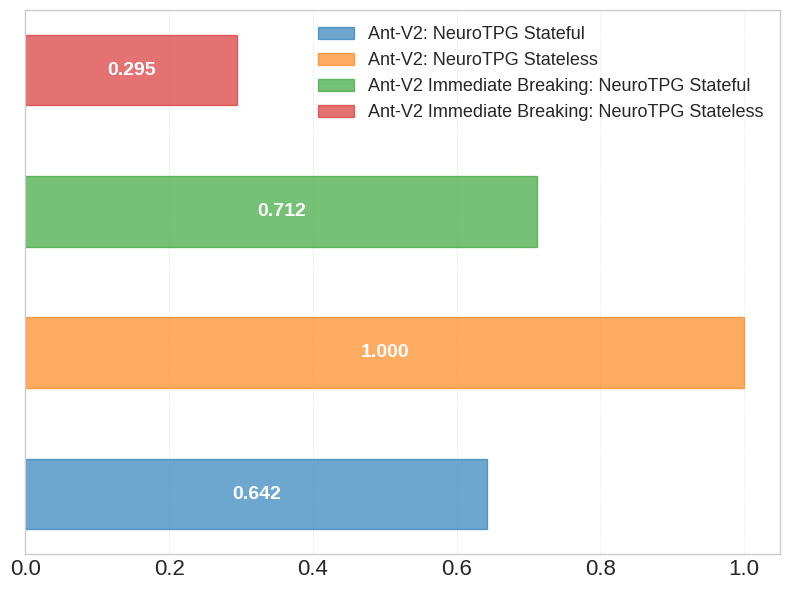

Here is the Python script that generated this plot:
import matplotlib.pyplot as plt

plt.style.use("seaborn-v0_8-whitegrid")

plt.rcParams.update({
    'xtick.labelsize': 16,
    'ytick.labelsize': 16,
    # 'axes.labelsize': 16,
    # 'axes.titlesize': 18,
    # 'legend.fontsize': 14
})

# Data
labels = [
    'Ant-V2: NeuroTPG Stateful',
    'Ant-V2: NeuroTPG Stateless',
    'Ant-V2 Immediate Breaking: NeuroTPG Stateful',
    'Ant-V2 Immediate Breaking: NeuroTPG Stateless'
]
values = [
    1607 / 2502,
    2500 / 2500,
    1779 / 2500,
    738  / 2504
]
y_pos = range(len(labels))

# Assign one distinct color per bar from the default cycle
colors = ['tab:blue', 'tab:orange', 'tab:green', 'tab:red']

# Plot
fig, ax = plt.subplots(figsize=(8, 6))
ax.grid(which="both", color="lightgray", 
            linewidth=0.5, alpha=0.6)
bars = ax.barh(y_pos, values, alpha=0.65, height=0.5)
# Ensure each bar uses its designated color
for bar, color in zip(bars, colors):
    bar.set_color(color)

# Add probability labels inside bars
for bar in bars:
    width = bar.get_width()
    ax.text(
        width / 2,
        bar.get_y() + bar.get_height() / 2,
        f"{width:.3f}",
        va="center",
        ha="center",
        color="white",
        fontsize=14,
        fontweight='bold'
    )

# Labels & ticks

#ax.set_xlabel('Proportion')
#ax.set_title('Comparison of Stateful vs Stateless Neuro Variants')

# Legend: use the bars themselves so colors match
ax.legend(bars, labels, loc='upper right', fontsize=13, frameon=False)

ax.set_yticks([]) 
# Optional grid on x-axis
ax.xaxis.grid(True, linestyle='--', alpha=0.5)

plt.tight_layout()
plt.show()
plt.savefig("bar_graph.pdf", format="pdf", bbox_inches="tight")
